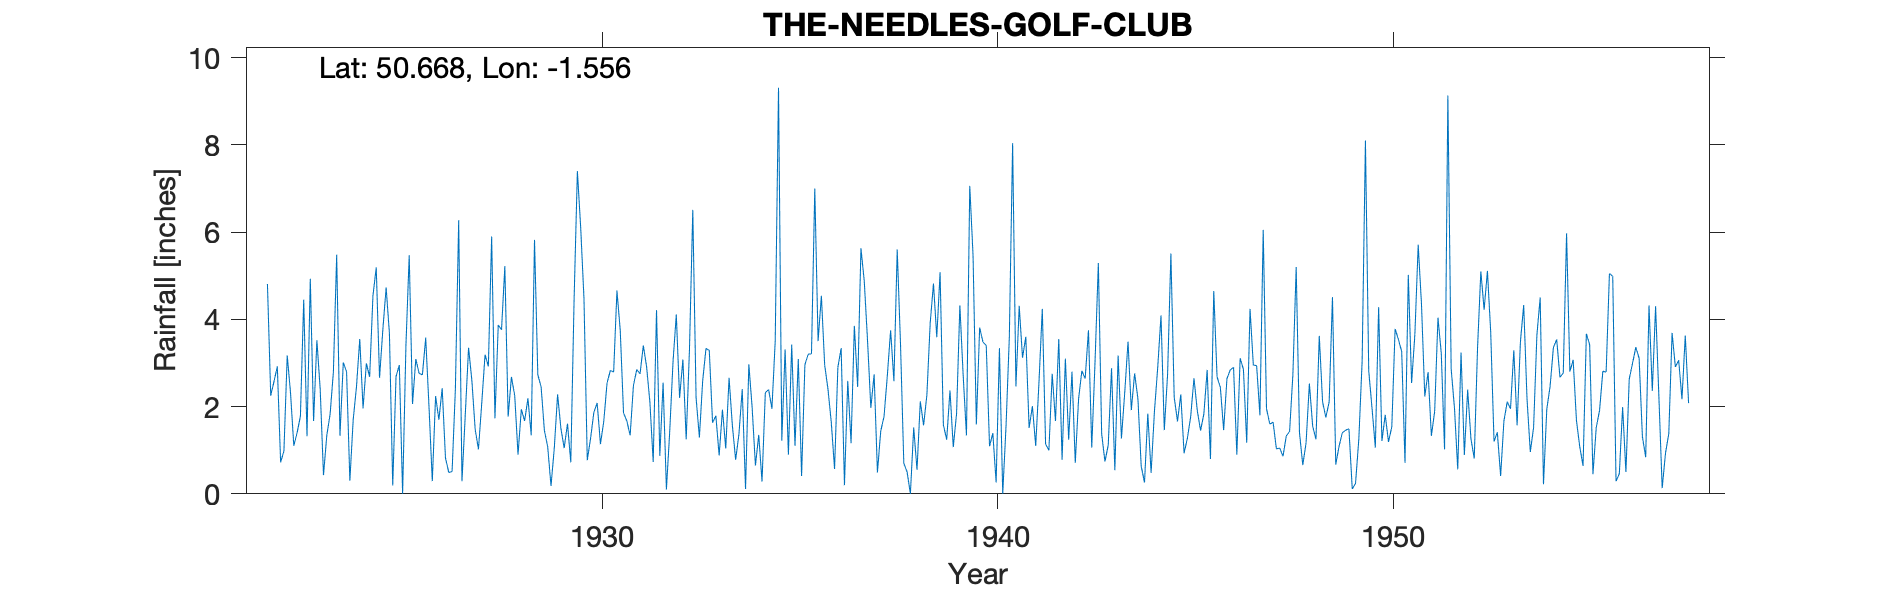

The file beside this chart, header and first rows:
THE-NEEDLES-GOLF-CLUB, , , , , , , , , , , , , , , , , , , , , , , 
Grid ref, SZ315855, Long, -1.556, Lat, 50.67, Elevation, 280, ft, , , , , , , , , , , , , , , 
Station no, 599, , , , , , , , , , , , , , , , , , , , , , 
, 1920, 1921, 1922, 1923, 1924, 1925, 1926, 1927, 1928, 1929, 1930, 1931, 1932, 1933, 1934, 1935, 1936, 1937, 1938, 1939, 1940, 1941, 1942
January, , , 4.81, 1.32, 2.8, 4.73, 3.58, 1.81, 5.22, 1.45, 4.48, 1.85, 2.55, 2.59, 2.4, 1.22, 4.54, 5.63, 3.43, 5.08, 3.81, 4.31, 3.55
February, , , 2.25, 4.93, 0.3, 3.67, 2, 3.35, 1.77, 1.08, 0.77, 1.67, 0.1, 3.33, 0.11, 3.31, 2.95, 4.88, 0.7, 1.58, 3.48, 3.12, 0.78
March, , , 2.58, 1.67, 1.69, 0.19, 0.29, 2.6, 2.68, 0.18, 1.27, 1.34, 1.42, 3.29, 2.97, 0.9, 2.4, 3.51, 0.5, 1.24, 3.4, 3.6, 3.1
April, , , 2.92, 3.52, 2.45, 2.69, 2.24, 1.48, 2.25, 1.05, 1.87, 2.48, 3.02, 1.63, 1.98, 3.42, 1.64, 1.97, 0, 2.37, 1.09, 1.51, 1.24
May, , , 0.72, 2.4, 3.55, 2.95, 1.7, 1.02, 0.9, 2.28, 2.08, 2.85, 4.11, 1.79, 0.65, 1.1, 0.57, 2.74, 1.52, 1.07, 1.39, 2.01, 2.8
June, , , 0.98, 0.43, 1.96, 0, 2.42, 2.08, 1.94, 1.5, 1.14, 2.75, 2.2, 0.88, 1.35, 3.09, 2.9, 0.49, 0.55, 1.84, 0.26, 1.1, 0.71
July, , , 3.17, 1.34, 2.99, 3.39, 0.82, 3.19, 1.67, 1.05, 1.66, 3.4, 3.08, 1.93, 0.28, 0.41, 3.34, 1.44, 2.12, 4.32, 3.34, 2.57, 2.17
August, , , 2.32, 1.82, 2.68, 5.47, 0.49, 2.92, 2.19, 1.61, 2.54, 2.91, 1.25, 1.04, 2.32, 2.96, 0.2, 1.77, 1.57, 2.72, 0, 4.24, 2.82
September, , , 1.1, 2.79, 4.54, 2.06, 0.51, 5.9, 1.34, 0.72, 2.83, 2.09, 3.33, 2.66, 2.39, 3.2, 2.59, 2.71, 2.27, 1.34, 1.55, 1.14, 2.64
October, , , 1.4, 5.48, 5.19, 3.09, 2.4, 1.73, 5.82, 4.44, 2.79, 0.73, 6.51, 1.57, 1.95, 3.21, 1.16, 3.75, 3.91, 7.06, 3.59, 1, 3.75
November, , , 1.78, 1.33, 2.66, 2.76, 6.27, 3.87, 2.73, 7.4, 4.66, 4.21, 2.2, 0.78, 3.5, 7, 3.85, 2.58, 4.82, 5.46, 8.04, 2.75, 1.06
December, , , 4.45, 3.01, 3.76, 2.73, 0.29, 3.76, 2.45, 6.11, 3.75, 0.87, 1.29, 1.37, 9.31, 3.5, 2.45, 5.6, 3.59, 1.59, 2.46, 1.67, 3.04
Total, , , 28.48, 30.04, 34.57, 33.73, 23.01, 33.71, 30.96, 28.87, 29.84, 27.15, 31.06, 22.86, 29.21, 33.32, 28.59, 37.07, 24.98, 35.67, 32.41, 29.02, 27.66
1927 Jan Gauge lowered from 4ft above gr…, , , , , , , , , , , , , , , , , , , , , , , 
1940 Aug has a dash on sheet, but as sam…, , , , , , , , , , , , , , , , , , , , , , , 
1950 Not printed – low, , , , , , , , , , , , , , , , , , , , , , , 
1956 Sept Advised by Mrs Newnham that go…, , , , , , , , , , , , , , , , , , , , , , , 
1956 Gauge moved to private house. Not s…, , , , , , , , , , , , , , , , , , , , , , , 
1956 Not printed – low, , , , , , , , , , , , , , , , , , , , , , , 
Altitude changed quite drastically from …, , , , , , , , , , , , , , , , , , , , , , , 
